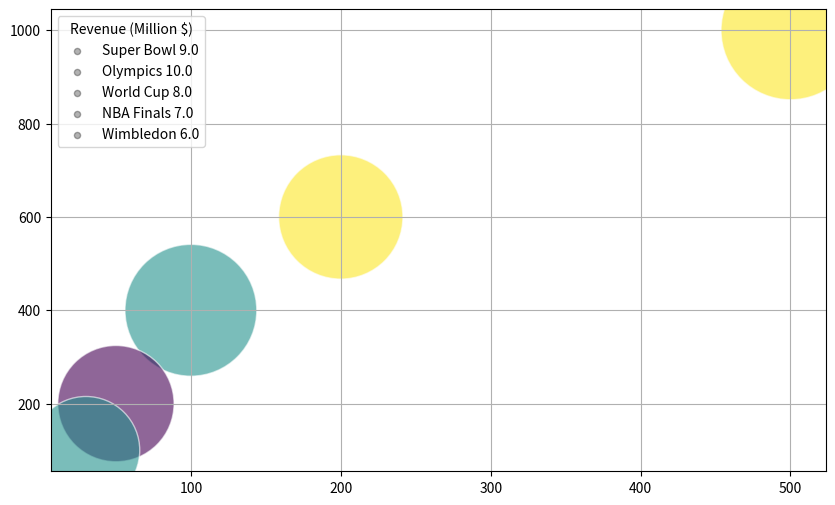

This figure's Python source: (Note: this script raises an exception after producing the figure.)
import numpy as np
import matplotlib.pyplot as plt
from matplotlib import cm
from matplotlib.colors import Normalize

csv_data = '''Super Bowl,100,400,9,8,4
Olympics,500,1000,10,9,5
World Cup,200,600,8,9,3
NBA Finals,50,200,7,7,2
Wimbledon,30,100,6,8,1'''

data_labels = ['Event', 'Attendance (Thousands)','Revenue (Million $)', 
               'Media Coverage (Score)', 'Player Performance (Score)', 'Team Value (Billion $)']

lines = csv_data.split('\n')
line_labels = [line.split(',')[0] for line in lines]
raw_data = [list(map(float, line.split(',')[1:])) for line in lines]
data = np.array(raw_data)

fig, ax = plt.subplots(figsize=(10, 6))
colors = Normalize(data[:, 3].min(), data[:, 3].max())(data[:, 3])
plt.scatter(data[:, 0], data[:, 1], c=colors, s=data[:,2]*1000, cmap='viridis', alpha=0.6, edgecolors='w', linewidth=1, label=None)
for i, line_label in enumerate(line_labels):
    ax.scatter([], [], c='k', alpha=0.3, s=20, label= f"{line_label} "+ str(data[i, 2]))
plt.legend(title=data_labels[2])
ax.grid(True)

cbar = plt.colorbar(cm.ScalarMappable(norm=Normalize(data[:, 3].min(), data[:, 3].max()), cmap='viridis'))
cbar.set_label(data_labels[3])
plt.title('Analysis of Sports and Entertainment Events')
plt.xlabel(data_labels[1])
plt.ylabel(data_labels[2])
plt.tight_layout()
plt.savefig('/cpfs01/user/yehancheng/workspace/datasets/SimChartV2/demo/bubble/png/361_202312311429.png')
plt.clf()
